Labelled photos from "data", an image-classification folder in TeddyDharma/Food-Recommender. The possible labels are: ayam betutu, beberuk terong, coto makassar, gudeg, kerak telor, mie aceh, nasi kuning, nasi pecel, papeda, pempek, peuyeum, rawon, rendang, sate madura, serabi, soto banjar, soto lamongan, tahu sumedang.

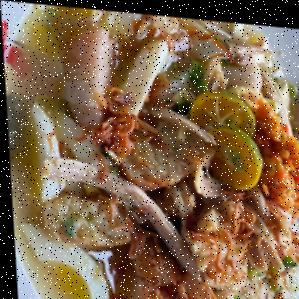
Label: soto banjar

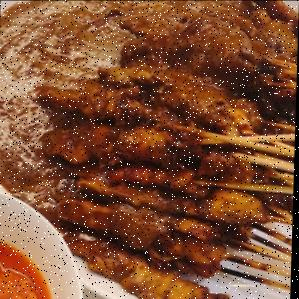
Label: sate madura

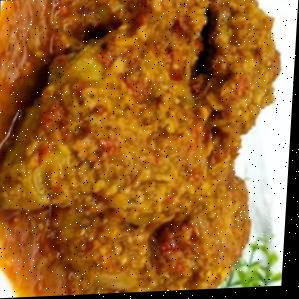
Label: ayam betutu

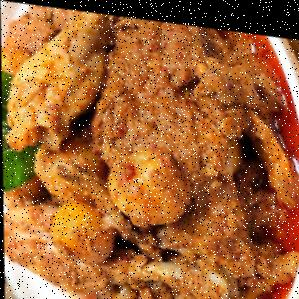
Label: rendang

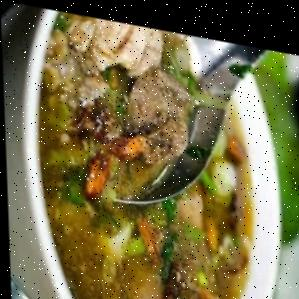
Label: coto makassar

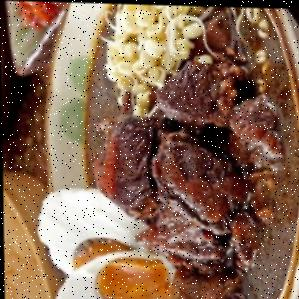
Label: rawon
